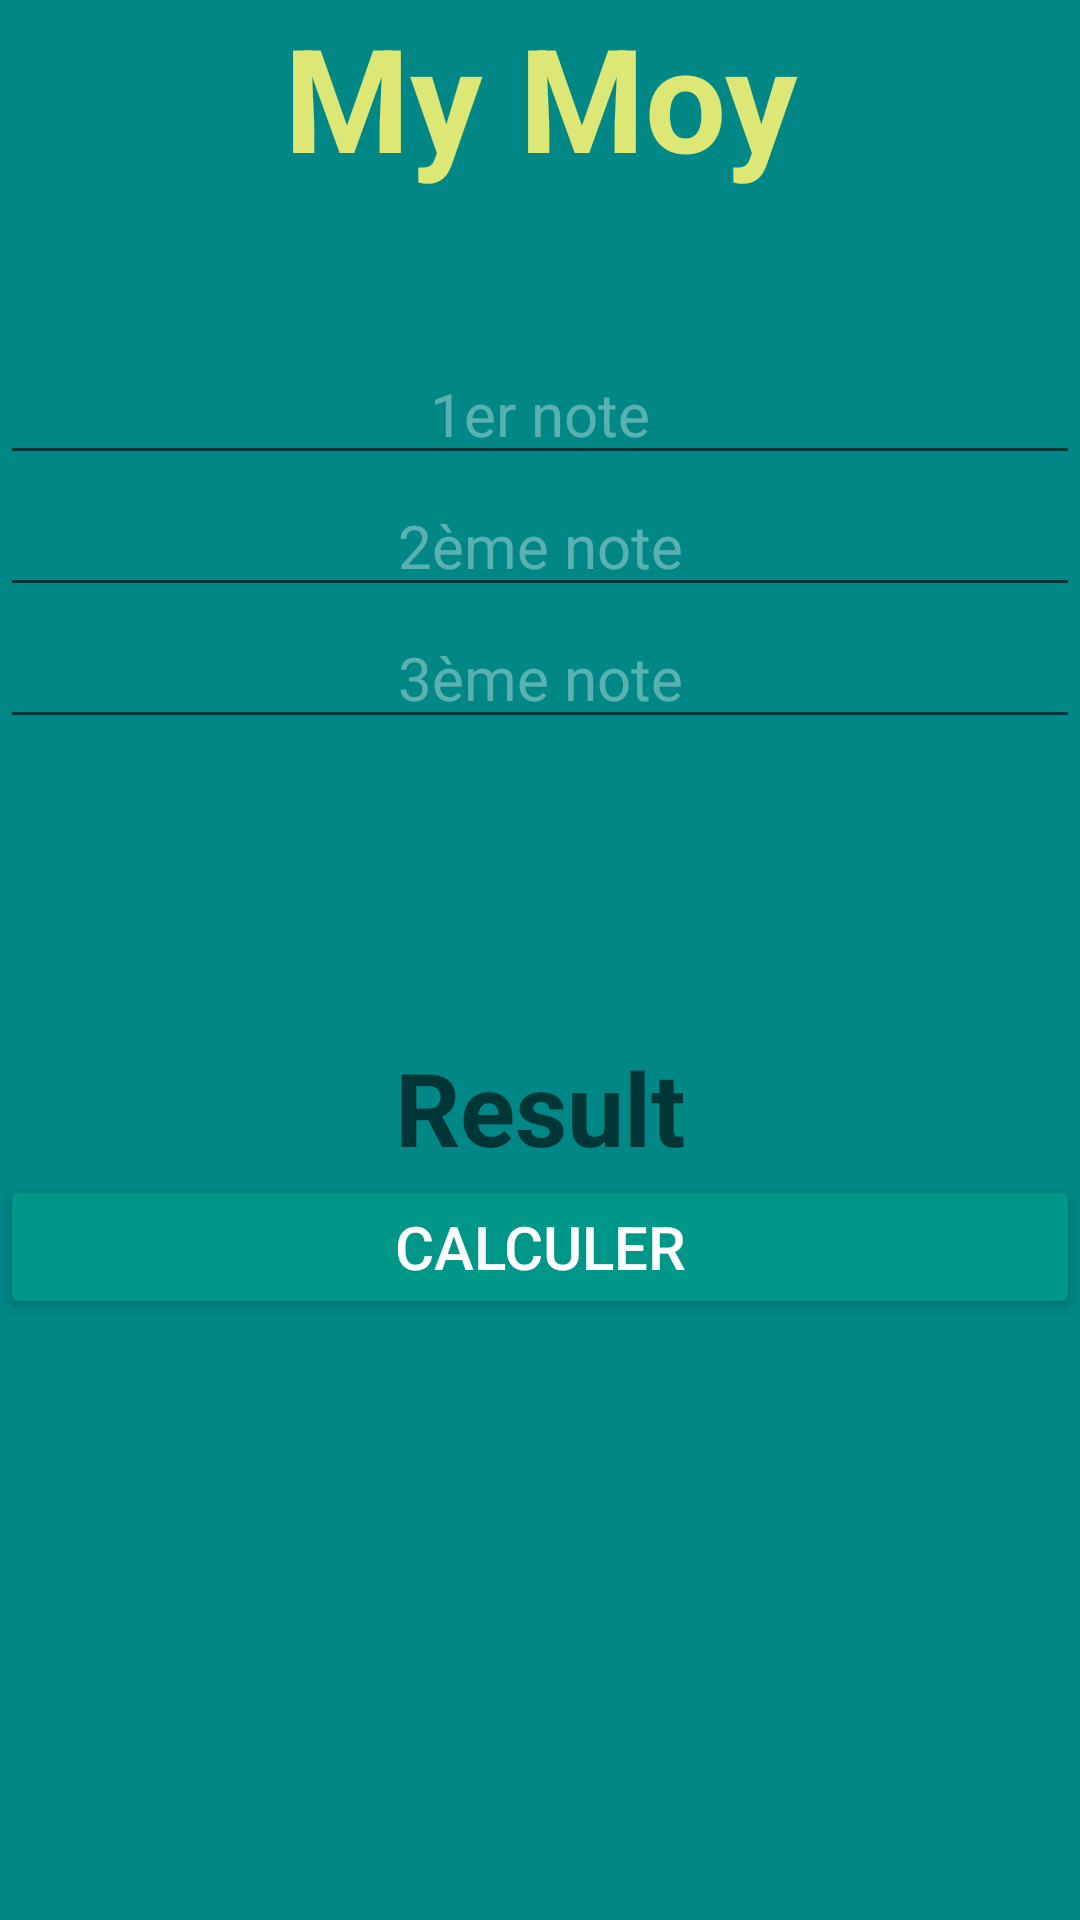

Reconstruct the res/layout file that produces this screen, plus the resources it refers to.
<!-- AndroidManifest.xml: application theme Theme.Calc_Moy -->
<!-- res/layout/activity_main.xml -->
<?xml version="1.0" encoding="utf-8"?>
<androidx.constraintlayout.widget.ConstraintLayout xmlns:android="http://schemas.android.com/apk/res/android"
    xmlns:app="http://schemas.android.com/apk/res-auto"
    xmlns:tools="http://schemas.android.com/tools"
    android:layout_width="match_parent"
    android:layout_height="match_parent"
    tools:context=".MainActivity">

    <LinearLayout
        android:layout_width="match_parent"
        android:layout_height="match_parent"
        android:background="@color/teal_700"
        android:orientation="vertical">

        <TextView
            android:id="@+id/text_result"
            android:layout_width="match_parent"
            android:layout_height="wrap_content"
            android:text="My Moy"
            android:textAlignment="center"
            android:textColor="#DCE775"
            android:textSize="48sp"
            android:textStyle="bold" />

        <Space
            android:layout_width="match_parent"
            android:layout_height="50dp" />

        <EditText
            android:id="@+id/note1"
            android:layout_width="match_parent"
            android:layout_height="wrap_content"
            android:ems="10"
            android:gravity="center_horizontal"
            android:hint="1er note"
            android:inputType="number"
            android:textColor="#FFFEFE"
            android:textColorHint="#59FFFFFF"
            android:textSize="20sp" />

        <EditText
            android:id="@+id/note2"
            android:layout_width="match_parent"
            android:layout_height="wrap_content"
            android:ems="10"
            android:gravity="center_horizontal"
            android:hint="2ème note"
            android:inputType="number"
            android:textColor="#FFFFFF"
            android:textColorHint="#59FFFFFF"
            android:textSize="20sp" />

        <EditText
            android:id="@+id/note3"
            android:layout_width="match_parent"
            android:layout_height="wrap_content"
            android:ems="10"
            android:gravity="center_horizontal"
            android:hint="3ème note"
            android:inputType="number"
            android:textColor="#FFFFFF"
            android:textColorHint="#59FFFFFF"
            android:textSize="20sp" />

        <Space
            android:layout_width="match_parent"
            android:layout_height="100dp" />

        <TextView
            android:id="@+id/result_view"
            android:layout_width="match_parent"
            android:layout_height="wrap_content"
            android:hint="Result"
            android:textAlignment="center"
            android:textSize="34sp"
            android:textStyle="bold" />

        <Button
            android:id="@+id/calc_btn"
            android:layout_width="match_parent"
            android:layout_height="wrap_content"
            android:layout_gravity="center_horizontal"
            android:backgroundTint="#009688"
            android:text="Calculer"
            android:textColor="#FFFFFF"
            android:textSize="20sp"
            app:iconTint="#4CAF50" />
    </LinearLayout>

</androidx.constraintlayout.widget.ConstraintLayout>
<!-- resources referenced by this layout -->
<resources>
  <color name="teal_700">#FF018786</color>
  <style name="Theme.Calc_Moy" parent="Theme.MaterialComponents.DayNight.DarkActionBar">
          
          <item name="colorPrimary">@color/purple_500</item>
          <item name="colorPrimaryVariant">@color/purple_700</item>
          <item name="colorOnPrimary">@color/white</item>
          
          <item name="colorSecondary">@color/teal_200</item>
          <item name="colorSecondaryVariant">@color/teal_700</item>
          <item name="colorOnSecondary">@color/black</item>
          
          <item name="android:statusBarColor" tools:targetApi="l">?attr/colorPrimaryVariant</item>
          
      </style>
  <color name="purple_500">#FF6200EE</color>
  <color name="purple_700">#FF3700B3</color>
  <color name="white">#FFFFFFFF</color>
  <color name="teal_200">#FF03DAC5</color>
  <color name="black">#FF000000</color>
</resources>
